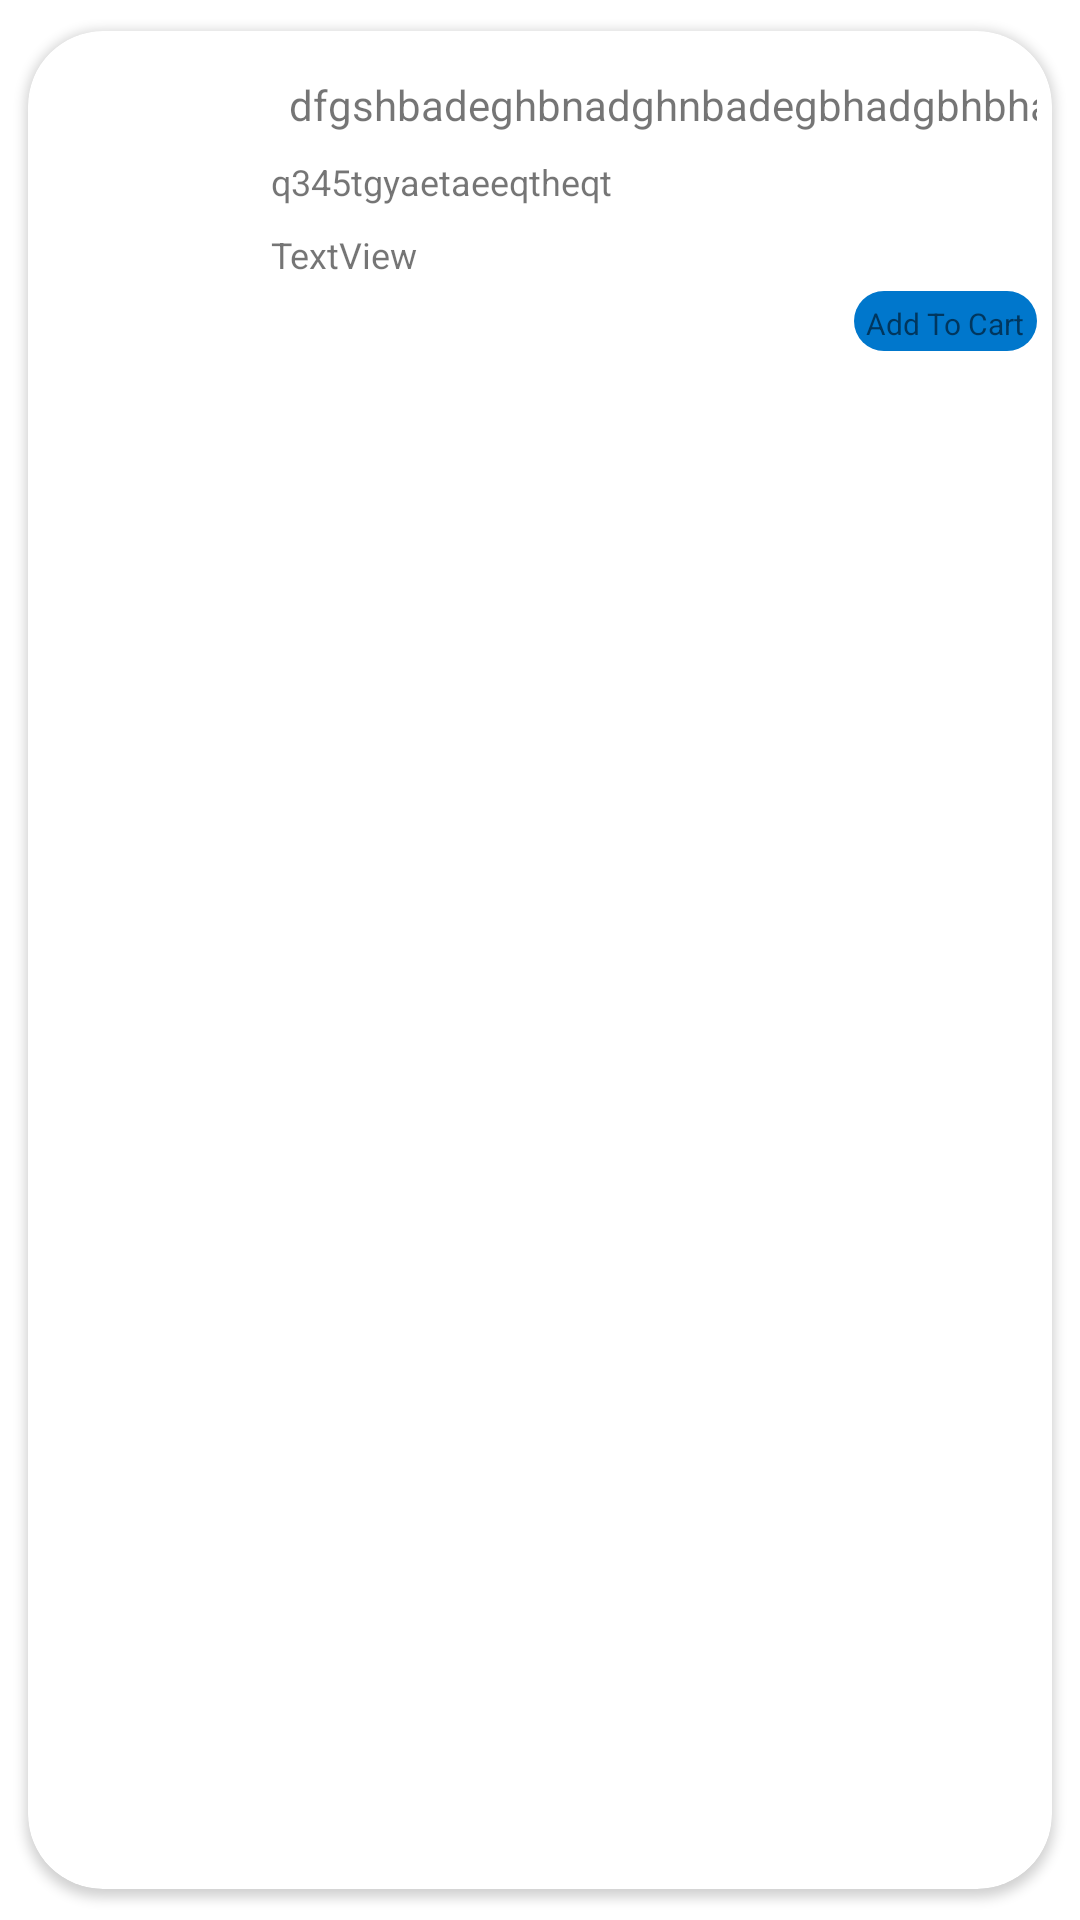

Layout XML and referenced resources for this Android screen:
<!-- AndroidManifest.xml: application theme Theme.FluteFusion -->
<!-- res/layout/recycle_row.xml -->
<?xml version="1.0" encoding="utf-8"?>
<androidx.cardview.widget.CardView xmlns:android="http://schemas.android.com/apk/res/android"
    xmlns:app="http://schemas.android.com/apk/res-auto"
    xmlns:tools="http://schemas.android.com/tools"
    android:layout_width="match_parent"
    android:layout_height="wrap_content"
    app:cardCornerRadius="25dp"
    app:cardUseCompatPadding="true">

    <androidx.constraintlayout.widget.ConstraintLayout
        android:layout_width="match_parent"
        android:layout_height="wrap_content"
        android:paddingStart="5dp"
        android:paddingLeft="5dp"
        android:paddingTop="5dp"
        android:paddingEnd="5dp"
        android:paddingRight="5dp"
        android:paddingBottom="5dp">


        <ImageView
            android:id="@+id/recycle_image"
            android:layout_width="72dp"
            android:layout_height="72dp"
            app:layout_constraintBottom_toBottomOf="parent"
            app:layout_constraintStart_toStartOf="parent"
            app:layout_constraintTop_toTopOf="parent" />
        


        <TextView
            android:id="@+id/recycle_product"
            android:layout_width="wrap_content"
            android:layout_height="wrap_content"
            android:lineSpacingExtra="14sp"
            android:maxLines="4"
            android:paddingStart="10dp"
            android:paddingTop="10dp"
            android:paddingEnd="10dp"
            android:paddingBottom="10dp"
            android:singleLine="true"
            android:text="dfgshbadeghbnadghnbadegbhadgbhbhad"
            android:textSize="14sp"
            app:lastBaselineToBottomHeight="8dp"
            app:layout_constraintBottom_toTopOf="@+id/recycle_cut_price"
            app:layout_constraintStart_toEndOf="@+id/recycle_image"
            app:layout_constraintTop_toTopOf="parent"
            app:lineHeight="3dp" />

        <TextView
            android:id="@+id/recycle_cut_price"
            android:layout_width="0dp"
            android:layout_height="wrap_content"
            android:padding="4dp"
            android:text="q345tgyaetaeeqtheqt"
            android:textSize="12sp"
            app:layout_constraintEnd_toEndOf="parent"
            app:layout_constraintStart_toStartOf="@+id/recycle_product"
            app:layout_constraintTop_toBottomOf="@+id/recycle_product" />

        <TextView
            android:id="@+id/recycle_price"
            android:layout_width="0dp"
            android:layout_height="wrap_content"
            android:padding="4dp"
            android:text="TextView"
            android:textSize="12sp"
            app:layout_constraintEnd_toEndOf="parent"
            app:layout_constraintStart_toStartOf="@+id/recycle_product"
            app:layout_constraintTop_toBottomOf="@+id/recycle_cut_price" />

        <TextView
            android:id="@+id/recycle_button"
            android:layout_width="0dp"
            android:layout_height="20sp"
            android:background="@drawable/round_button"
            android:padding="4sp"
            android:text="Add To Cart"
            android:textSize="10sp"
            app:layout_constraintBottom_toBottomOf="parent"
            app:layout_constraintEnd_toEndOf="parent"
            app:layout_constraintTop_toBottomOf="@+id/recycle_price" />

    </androidx.constraintlayout.widget.ConstraintLayout>
</androidx.cardview.widget.CardView>
<!-- resources referenced by this layout -->
<resources>
  <!-- drawable round_button (drawable) -->
  <?xml version="1.0" encoding="utf-8"?>
      <shape xmlns:android="http://schemas.android.com/apk/res/android">
          <solid android:color="#0077CC" /> 
          <corners android:radius="20dp" /> 
      </shape>
  <style name="Theme.FluteFusion" parent="Theme.MaterialComponents.DayNight.DarkActionBar">
          
          <item name="colorPrimary">@color/blue_500</item>
          <item name="colorPrimaryVariant">@color/blue_700</item>
          <item name="colorOnPrimary">@color/white</item>
          
          <item name="colorSecondary">@color/teal_200</item>
          <item name="colorSecondaryVariant">@color/teal_700</item>
          <item name="colorOnSecondary">@color/white</item> 
          
          <item name="android:statusBarColor">?attr/colorPrimaryVariant</item>
          
      </style>
  <color name="blue_500">#2196F3</color>
  <color name="blue_700">#1976D2</color>
  <color name="white">#FFFFFF</color>
  <color name="teal_200">#009688</color>
  <color name="teal_700">#00796B</color>
</resources>
